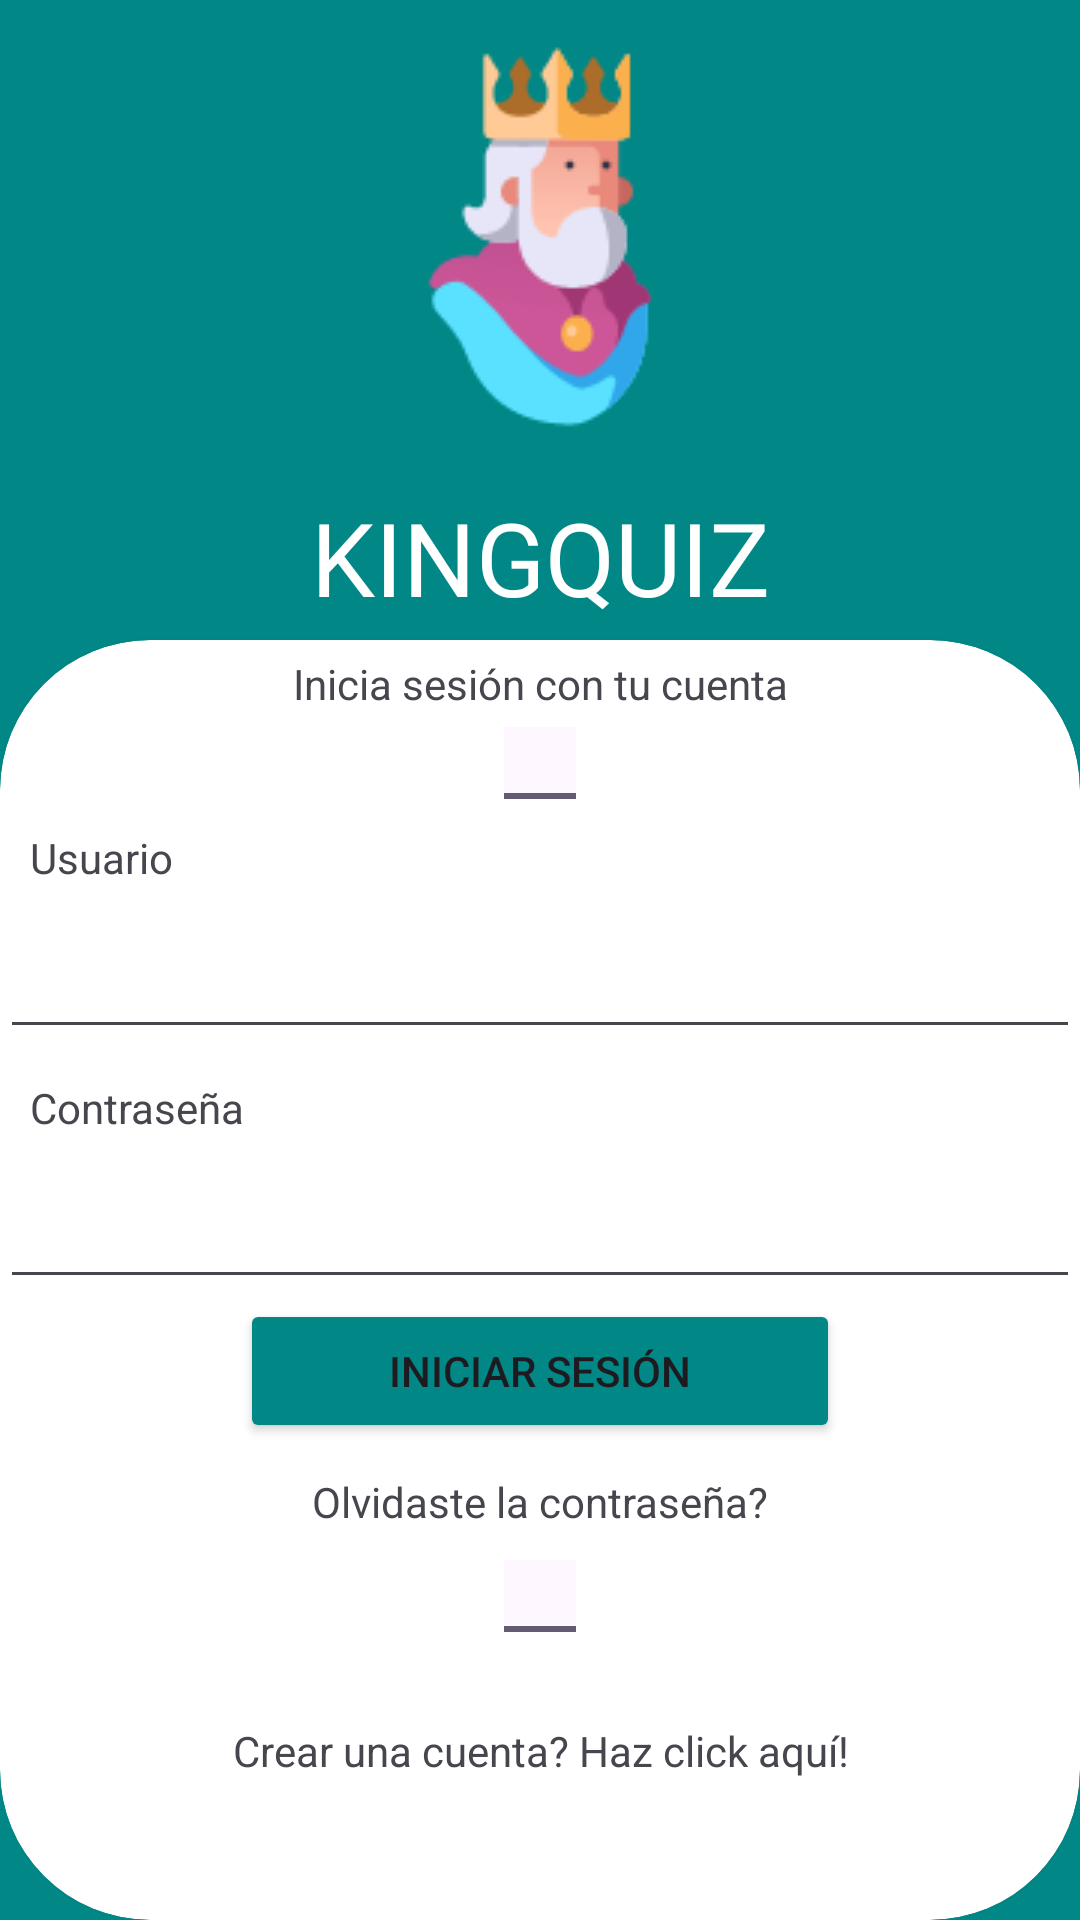

Write the Android layout XML for this screen, with the resource values it uses.
<!-- AndroidManifest.xml: application theme Theme.KingQuiz -->
<!-- res/layout/login_layout.xml -->
<?xml version="1.0" encoding="utf-8"?>
<androidx.constraintlayout.widget.ConstraintLayout xmlns:android="http://schemas.android.com/apk/res/android"
    xmlns:app="http://schemas.android.com/apk/res-auto"
    xmlns:tools="http://schemas.android.com/tools"
    android:layout_width="match_parent"
    android:layout_height="match_parent"
    android:layout_gravity="top"
    tools:context=".LoginActivity">

    <LinearLayout
        android:layout_width="match_parent"
        android:layout_height="match_parent"
        android:background="@color/design_default_color_secondary_variant"
        android:orientation="vertical">

        <ImageView
            android:id="@+id/imageView3"
            android:layout_width="match_parent"
            android:layout_height="wrap_content"
            android:padding="15dp"
            app:srcCompat="@drawable/kinglogo" />

        <TextView
            android:id="@+id/tw_title"
            android:layout_width="match_parent"
            android:layout_height="wrap_content"
            android:fontFamily="@font/almendra_bold"
            android:gravity="center"
            android:padding="5dp"
            android:text="KINGQUIZ"
            android:textColor="@color/white"
            android:textSize="34sp" />

        <androidx.cardview.widget.CardView
            android:id="@+id/card_view"
            android:layout_width="match_parent"
            android:layout_height="match_parent"
            android:layout_gravity="center"
            app:cardCornerRadius="50dp">

            <LinearLayout
                android:layout_width="match_parent"
                android:layout_height="match_parent"
                android:orientation="vertical">

                <TextView
                    android:id="@+id/tw_welcome"
                    android:layout_width="match_parent"
                    android:layout_height="wrap_content"
                    android:gravity="center"
                    android:padding="5dp"
                    android:text="Inicia sesión con tu cuenta" />


                <ImageView
                    android:id="@+id/imageView2"
                    android:layout_width="match_parent"
                    android:layout_height="wrap_content"
                    app:srcCompat="?attr/actionModeBackground" />

                <TextView
                    android:id="@+id/tw_username"
                    android:layout_width="match_parent"
                    android:layout_height="wrap_content"
                    android:padding="10dp"
                    android:text="Usuario" />

                <EditText
                    android:id="@+id/et_username"
                    android:layout_width="match_parent"
                    android:layout_height="wrap_content"
                    android:ems="10"
                    android:inputType="text"
                    android:padding="10dp" />

                <TextView
                    android:id="@+id/tw_password"
                    android:layout_width="match_parent"
                    android:layout_height="wrap_content"
                    android:padding="10dp"
                    android:text="Contraseña" />

                <EditText
                    android:id="@+id/et_password"
                    android:layout_width="match_parent"
                    android:layout_height="wrap_content"
                    android:ems="10"
                    android:inputType="textPassword"
                    android:padding="10dp" />

                <Button
                    android:id="@+id/btn_login"
                    android:layout_width="200dp"
                    android:layout_height="wrap_content"
                    android:layout_gravity="center"
                    android:backgroundTint="@color/design_default_color_secondary_variant"
                    android:focusable="true"
                    android:text="Iniciar Sesión"
                    android:textColorHighlight="@color/white"
                    app:rippleColor="@color/design_default_color_secondary_variant" />

                <LinearLayout
                    android:layout_width="match_parent"
                    android:layout_height="match_parent"
                    android:orientation="vertical">

                    <TextView
                        android:id="@+id/tw_forgot_password"
                        android:layout_width="match_parent"
                        android:layout_height="wrap_content"
                        android:clickable="true"
                        android:gravity="center"
                        android:padding="10dp"
                        android:text="Olvidaste la contraseña?" />

                    <ImageView
                        android:id="@+id/imageView4"
                        android:layout_width="match_parent"
                        android:layout_height="wrap_content"
                        app:srcCompat="?attr/actionModeBackground" />

                    <TextView
                        android:id="@+id/tw_createNewAccount"
                        android:layout_width="match_parent"
                        android:layout_height="wrap_content"
                        android:focusable="true"
                        android:gravity="bottom|center"
                        android:padding="30dp"
                        android:text="Crear una cuenta? Haz click aquí!"
                        android:clickable="true" />
                </LinearLayout>


                

            </LinearLayout>


        </androidx.cardview.widget.CardView>
    </LinearLayout>

</androidx.constraintlayout.widget.ConstraintLayout>
<!-- resources referenced by this layout -->
<resources>
  <!-- drawable kinglogo: png bitmap (drawable, 6212 bytes) -->
  <style name="Theme.KingQuiz" parent="Base.Theme.KingQuiz" />
  <style name="Base.Theme.KingQuiz" parent="Theme.Material3.DayNight.NoActionBar">
          
          
      </style>
  <!-- not gathered from this repository: default colours our renderer supplied (Android Studio template values) -->
  <color name="white">#FFFFFFFF</color>
</resources>
